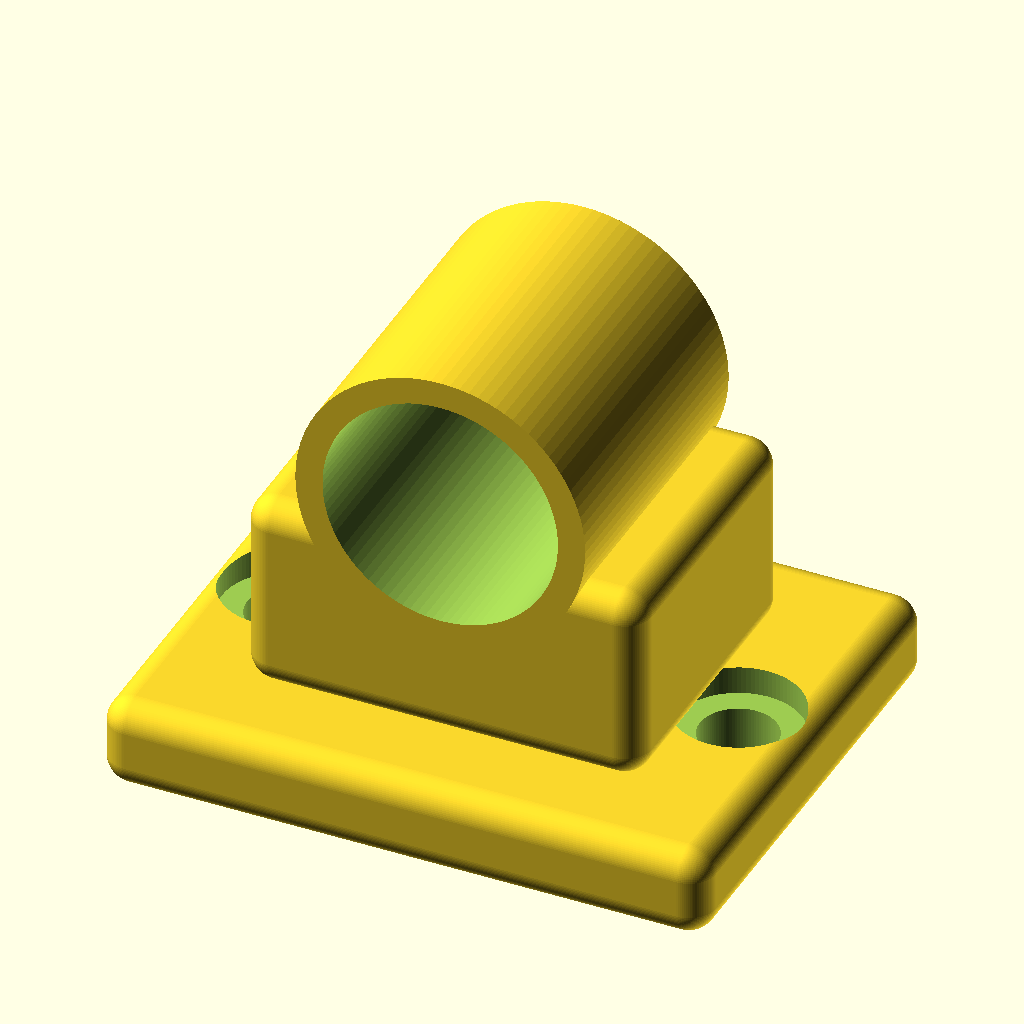
Cell 1: rendered with the file's own defaults.
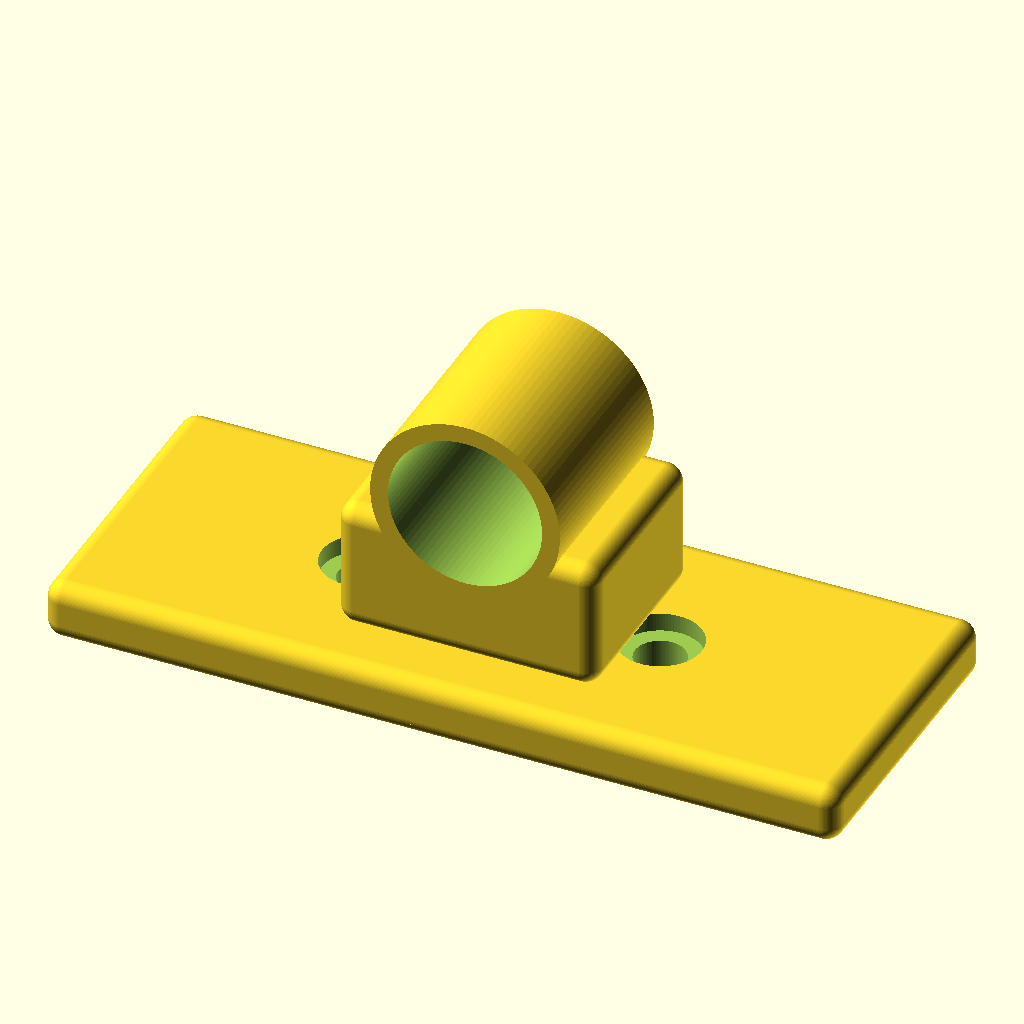
Cell 2 — base_x set to 134, the other parameters unchanged.
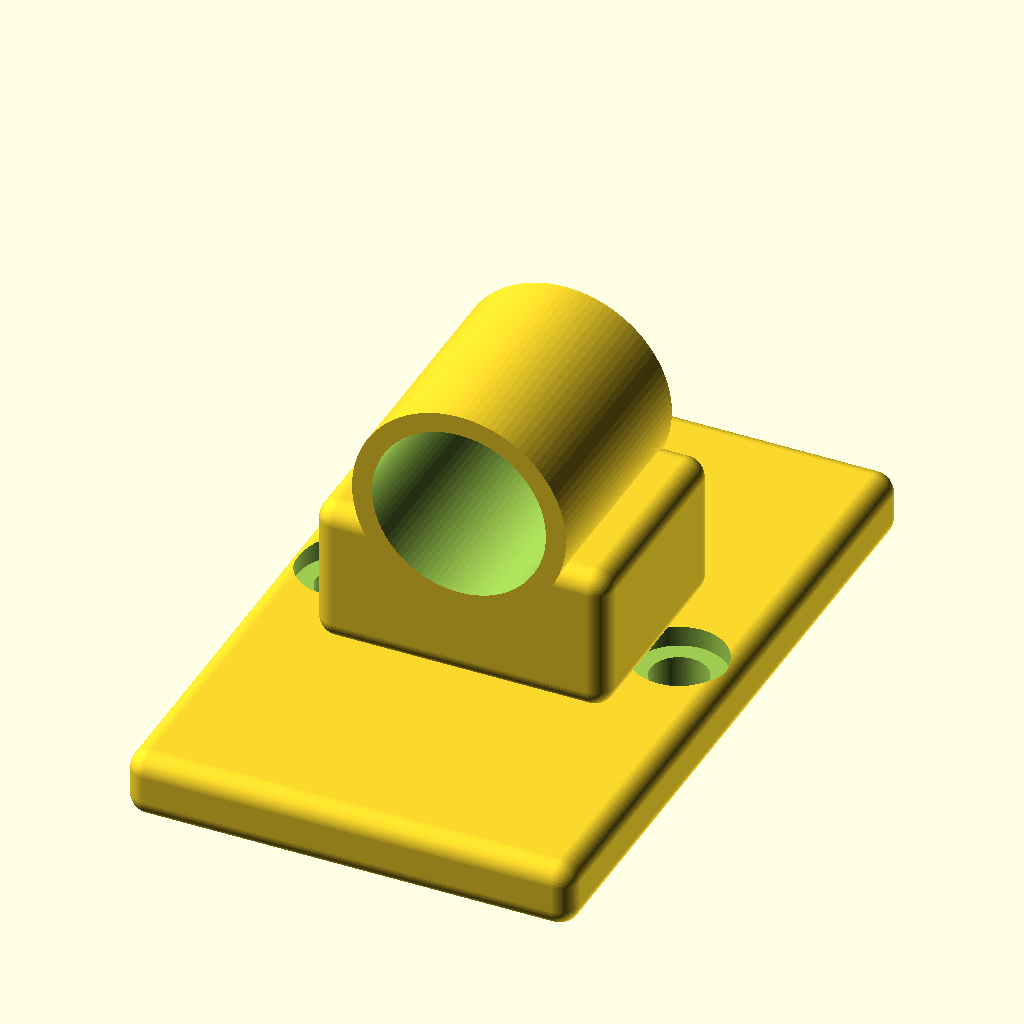
Cell 3 — base_y set to 106, the other parameters unchanged.
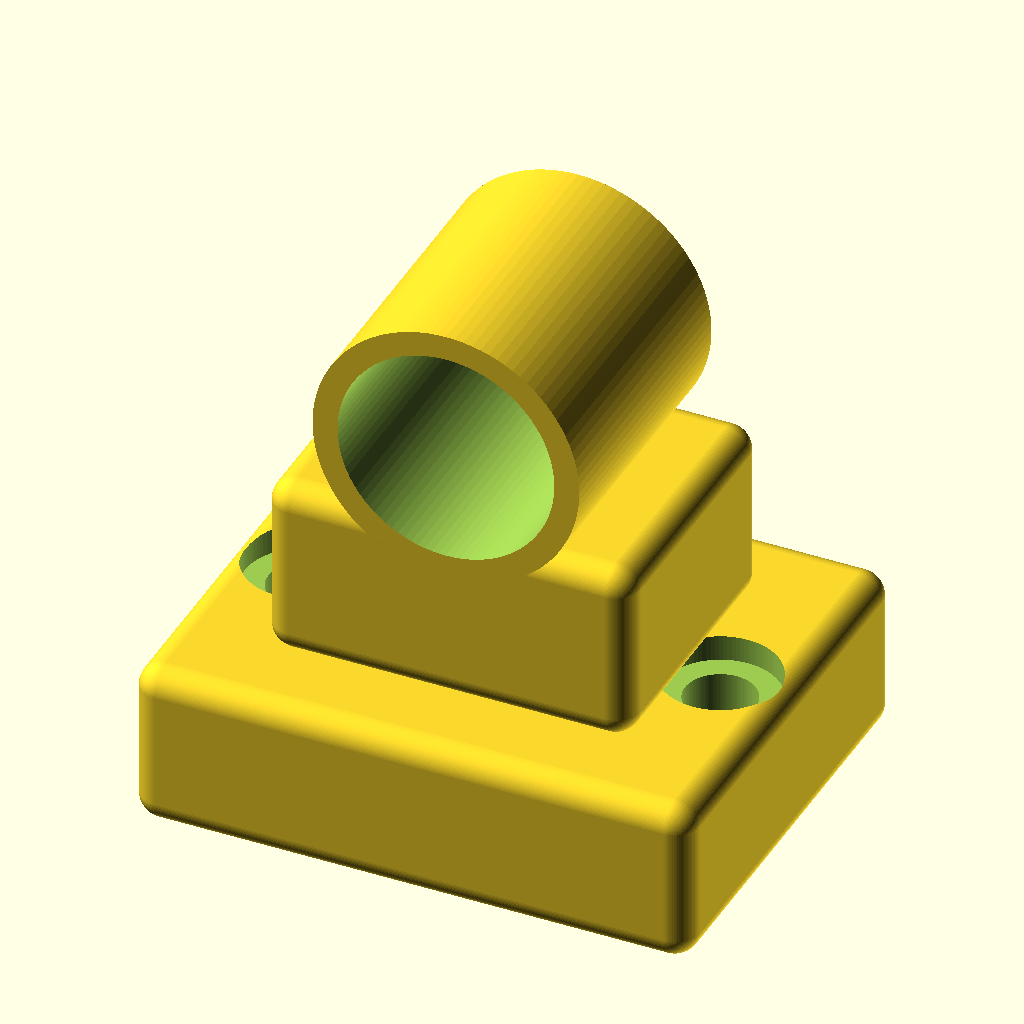
Cell 4 — base_th set to 20, the other parameters unchanged.
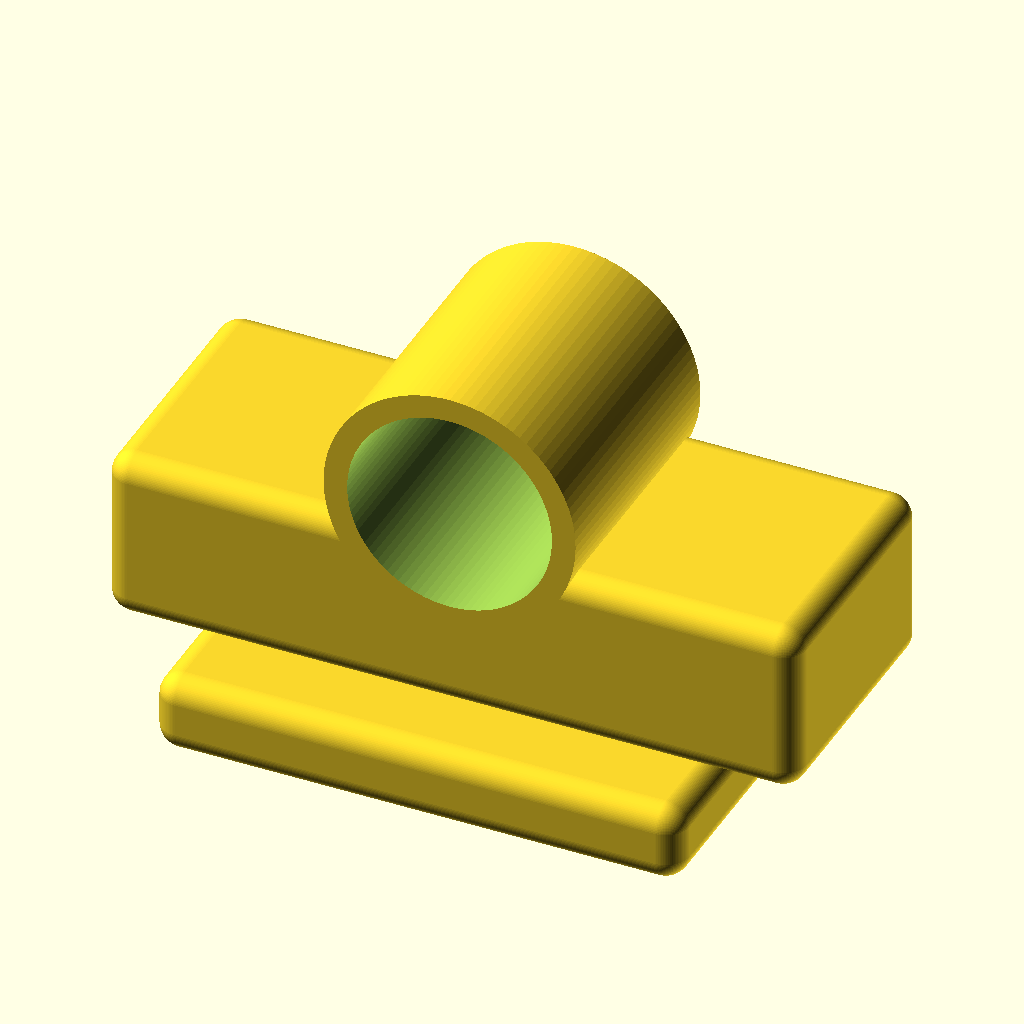
Cell 5: the same model with pedestal_x = 88.
The same orthographic view direction (rotation 55°, 0°, 25°; colour scheme Cornfield) for every cell, with the view re-fitted per cell, so scale and position can differ between cells.
OpenSCAD source file results/nopscadlib/baselines/gpt52/scad/pillow_block__KP000.scad:
$fn=96;

shaft_d = 10.0;
base_x = 67.0;
base_y = 53.0;

base_th = 10.0;

pedestal_x = 44.0;
pedestal_y = 34.0;
pedestal_h = 22.0;

cap_h = 18.0;
cap_r = 16.0;

bore_clear = 0.3;
bore_d = shaft_d + bore_clear;

mount_hole_d = 8.5;
mount_hole_head_d = 14.0;
mount_hole_head_depth = 3.0;

mount_x_spacing = 50.0;
mount_y_offset = 0.0;

fillet_r = 3.0;

module rounded_block(size=[10,10,10], r=2, center=true){
    x=size[0]; y=size[1]; z=size[2];
    rr = min(r, x/2, y/2, z/2);
    minkowski(){
        cube([x-2*rr, y-2*rr, z-2*rr], center=center);
        sphere(r=rr);
    }
}

module counterbore_hole(th, d_through, d_cb, cb_depth){
    union(){
        cylinder(h=th+0.2, d=d_through, center=false);
        translate([0,0,th-cb_depth]) cylinder(h=cb_depth+0.3, d=d_cb, center=false);
    }
}

module mount_holes(){
    for (sx=[-1,1]){
        translate([sx*mount_x_spacing/2, mount_y_offset, 0])
            counterbore_hole(base_th, mount_hole_d, mount_hole_head_d, mount_hole_head_depth);
    }
}

module pillow_block(){
    difference(){
        union(){
            rounded_block([base_x, base_y, base_th], r=fillet_r, center=true);

            translate([0,0,base_th/2 + pedestal_h/2])
                rounded_block([pedestal_x, pedestal_y, pedestal_h], r=fillet_r, center=true);

            translate([0,0,base_th + pedestal_h])
                rotate([90,0,0])
                    cylinder(h=pedestal_y, r=cap_r, center=true);
        }

        translate([0,0,base_th + pedestal_h])
            rotate([90,0,0])
                cylinder(h=base_y+2, d=bore_d, center=true);

        translate([0,0,-base_th/2-0.1])
            mount_holes();

        translate([0,0,base_th + pedestal_h])
            rotate([90,0,0])
                cylinder(h=pedestal_y+0.6, r=cap_r-3.0, center=true);
    }
}

pillow_block();
Parameter table extracted from the source (name, type, default, range or options):
shaft_d: number, default 10
base_x: number, default 67
base_y: number, default 53
base_th: number, default 10
pedestal_x: number, default 44
pedestal_y: number, default 34
pedestal_h: number, default 22
cap_h: number, default 18
cap_r: number, default 16
bore_clear: number, default 0.3
mount_hole_d: number, default 8.5
mount_hole_head_d: number, default 14
mount_hole_head_depth: number, default 3
mount_x_spacing: number, default 50
mount_y_offset: number, default 0
fillet_r: number, default 3
